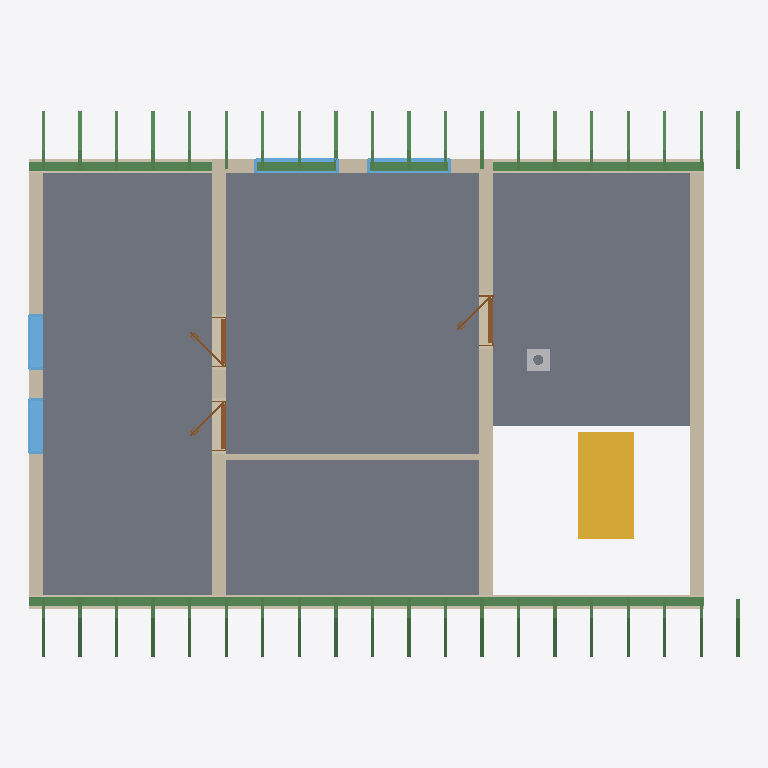
Plan cut of the same IFC building model at storey 'Ground floor' (level 3.25 m, cut at 4.65 m), seen from above with north up, elements coloured by IFC class: 42 beams (green), 8 walls (beige), 4 windows (light blue), 3 slabs (grey), 3 doors (brown), 1 stair (yellow), 1 other element (light grey). Cut surfaces are drawn darker.
Extent 12.6 m × 9.7 m × 8.0 m (x, y, z). Storeys (2): Ground floor at 0.00 m; Ground floor at 3.25 m. Elements (92): 45 IfcBeam, 20 IfcWall, 9 IfcWindow, 8 IfcDoor, 4 IfcSlab, 3 IfcFurniture, 2 IfcStair, 1 IfcChimney.

HEADER;
FILE_DESCRIPTION(('ViewDefinition[DesignTransferView]'),'2;1');
FILE_NAME('/dev/null','2026-08-07T21:47:45+02:00',(''),(''),'IfcOpenShell 0.8.5','IfcOpenShell 0.8.5','Nobody');
FILE_SCHEMA(('IFC4'));
ENDSEC;
DATA;
#1=IFCPROJECT('02aso5rU1BLQkjZuT$emqJ',$,'My house',$,$,$,$,(#10,#15),#5);
#19=IFCSITE('3U9$H6pWrA1va1Q49ZYALI',$,'Site',$,$,#27,$,$,$,$,$,$,$,$);
#20=IFCBUILDING('3tgvUfV5n8lx8H09TnA3D5',$,'My house',$,$,#32,$,$,$,$,$,$);
#33=IFCBUILDINGSTOREY('1llqg8UBD4tON3v6L_9Gf0',$,'Ground floor',$,$,#39,$,$,$,0.0);
#40=IFCBUILDINGSTOREY('2tzbjsg3D0oPyVK_xqEEXG',$,'Ground floor',$,$,#45,$,$,$,3.25);
#4818=IFCSLAB('1heJmTRa5A0Al4I2sA6BNv',$,'Ceiling 2',$,$,#4823,#4827,$,.FLOOR.);
#2199=IFCSLAB('1QNnEARJLAP8cRWI1blysh',$,'Ceiling 1',$,$,#2205,#2209,$,.FLOOR.);
#8494=IFCSLAB('0DsuZtw55BIOmslGxVQEGC',$,'Ceiling 3',$,$,#8499,#8503,$,.FLOOR.);
#1661=IFCSTAIR('2sKqQGq_nB49m4EurGeKTM',$,'Main stair',$,$,#1668,$,$,.STRAIGHT_RUN_STAIR.);
#10410=IFCWALL('18VG5a93vB_BV6Dqjly9kx',$,'Wall 7',$,$,#10419,#10454,$,$);
#10361=IFCWALL('0Y2XpovvL6ph2DaHvUHpAw',$,'Wall 6',$,$,#10370,#10405,$,$);
#10891=IFCBEAM('2KJCJdQDD0J8g8rIQoxNi_',$,'Beam',$,$,#10896,#10905,$,.BEAM.);
#10312=IFCWALL('1uDLQCrVP48QOtQ6mXU9Gp',$,'Wall 5',$,$,#10321,#10356,$,$);
#10910=IFCBEAM('2qoJ6tkUr49w8bhD1zwPvu',$,'Beam',$,$,#10915,#10924,$,.BEAM.);
#10201=IFCWALL('0Ae8GOTED09ADoay7G56t7',$,'Wall 4',$,$,#10210,#10245,$,$);
#10151=IFCWALL('3gSyEfhSj21hd0QrDKkTlr',$,'Wall 2',$,$,#10160,#10171,$,$);
#10176=IFCWALL('1B$Q1s9a9CJPv0UpHwqHdn',$,'Wall 3',$,$,#10185,#10196,$,$);
#10521=IFCWALL('3tJbv8JQv32x1KeqX89h4t',$,'Wall 8',$,$,#10531,#10566,$,$);
#10126=IFCWALL('18OwhVHxzCchBcq1xgp0sF',$,'Wall 1',$,$,#10135,#10146,$,$);
#11590=IFCWINDOW('0z$gzdVM51ShfVlAJpcl7Q',$,'Window 3',$,$,#11667,#11591,$,1.25,1.0,.WINDOW.,.SINGLE_PANEL.,$);
#11686=IFCWINDOW('1wFyPAddr4LRDuC9bD4okb',$,'Window 4',$,$,#11763,#11687,$,1.25,1.0,.WINDOW.,.SINGLE_PANEL.,$);
#11062=IFCWINDOW('1Es1bg$zTAfxvJJ$LKqEwj',$,'Window 2',$,$,#11139,#11063,$,1.0,1.5,.WINDOW.,.SINGLE_PANEL.,$);
#10966=IFCWINDOW('1E3ppDX1HC_BjcR6_$p$vg',$,'Window 1',$,$,#11043,#10967,$,1.0,1.5,.WINDOW.,.SINGLE_PANEL.,$);
#1728=IFCCHIMNEY('3NDwu__Hn72eI9LRPQ$6CC',$,'Main chimney',$,$,#1733,#1748,$,.NOTDEFINED.);
#11158=IFCDOOR('3edWjlwnn4Lgfqcf0oaGFS',$,'Door 1',$,$,#11270,#11159,$,2.25,0.9,.DOOR.,.SINGLE_SWING_RIGHT.,$);
#11302=IFCDOOR('2wjMgHVV55aAI8exRTwXLn',$,'Door 2',$,$,#11414,#11303,$,2.25,0.9,.DOOR.,.SINGLE_SWING_RIGHT.,$);
#11446=IFCDOOR('0yVF0bdP982fz4edGYPlcL',$,'Door 3',$,$,#11558,#11447,$,2.25,0.9,.DOOR.,.SINGLE_SWING_LEFT.,$);
#11863=IFCBEAM('1gL3JPCxnDsxsCKsTyHOU4',$,'Rafter 1',$,'RAFTER',#11896,#11887,$,.USERDEFINED.);
#11897=IFCBEAM('1F70HYgg5CKxJRngN_9qxo',$,'Rafter 1',$,'RAFTER',#11930,#11921,$,.USERDEFINED.);
#11999=IFCBEAM('3anQmsY7f6zPrWNY7MVAcP',$,'Rafter 1',$,'RAFTER',#12032,#12023,$,.USERDEFINED.);
#12033=IFCBEAM('352YksPCP1Fu3pviEbDBC1',$,'Rafter 1',$,'RAFTER',#12066,#12057,$,.USERDEFINED.);
#12339=IFCBEAM('1PMyYgfbv3e9TnXFFO22KO',$,'Rafter 1',$,'RAFTER',#12372,#12363,$,.USERDEFINED.);
#12475=IFCBEAM('0dOq3qqFr3VuchKRSFcvkh',$,'Rafter 1',$,'RAFTER',#12508,#12499,$,.USERDEFINED.);
#12509=IFCBEAM('0AhalHgJ5FdAij6N9Amms6',$,'Rafter 1',$,'RAFTER',#12542,#12533,$,.USERDEFINED.);
#12645=IFCBEAM('3XC4iqPf1FfhQkfNxIMY4c',$,'Rafter 1',$,'RAFTER',#12678,#12669,$,.USERDEFINED.);
#12611=IFCBEAM('1x2f2ehZ97PRcoMyGMjF7d',$,'Rafter 1',$,'RAFTER',#12644,#12635,$,.USERDEFINED.);
#12747=IFCBEAM('3S_0UY9fvEcvIUA1lHLDzU',$,'Rafter 1',$,'RAFTER',#12780,#12771,$,.USERDEFINED.);
#12781=IFCBEAM('2OKluUITzFUvks5jjzLfEh',$,'Rafter 1',$,'RAFTER',#12814,#12805,$,.USERDEFINED.);
#13121=IFCBEAM('0LFgVHdF957wLHUKijtQgP',$,'Rafter 1',$,'RAFTER',#13154,#13145,$,.USERDEFINED.);
#13087=IFCBEAM('0UqFFG111DDOZq$NMnFu6f',$,'Rafter 1',$,'RAFTER',#13120,#13111,$,.USERDEFINED.);
#12373=IFCBEAM('3wfFQbqFb2zxMt1g0y8Fzs',$,'Rafter 1',$,'RAFTER',#12406,#12397,$,.USERDEFINED.);
#11793=IFCBEAM('04FTOPLoz7euYFaqld5s6O',$,'Rafter 1',$,'RAFTER',#11827,#11817,$,.USERDEFINED.);
#11828=IFCBEAM('1O5SIax1v8MBzM4DHM2sE2',$,'Rafter 1',$,'RAFTER',#11862,#11852,$,.USERDEFINED.);
#11931=IFCBEAM('1GfWNeJvb2je$hEb4hK3sD',$,'Rafter 1',$,'RAFTER',#11964,#11955,$,.USERDEFINED.);
#11965=IFCBEAM('3faNS_bUj6k8SAN806dhCs',$,'Rafter 1',$,'RAFTER',#11998,#11989,$,.USERDEFINED.);
#12101=IFCBEAM('07bUIJkDPF4AVPJERWAP7A',$,'Rafter 1',$,'RAFTER',#12134,#12125,$,.USERDEFINED.);
#12067=IFCBEAM('32l7mv4pL8kAZPg5oqSRgt',$,'Rafter 1',$,'RAFTER',#12100,#12091,$,.USERDEFINED.);
#12135=IFCBEAM('2XybtrvN97A89YS80Ow2nH',$,'Rafter 1',$,'RAFTER',#12168,#12159,$,.USERDEFINED.);
#12169=IFCBEAM('1MfFvpUkv0t8B0V1AAwGx7',$,'Rafter 1',$,'RAFTER',#12202,#12193,$,.USERDEFINED.);
#12203=IFCBEAM('0qX70n9fT6TP2r7DniDLYD',$,'Rafter 1',$,'RAFTER',#12236,#12227,$,.USERDEFINED.);
#12237=IFCBEAM('1e3NuJMrH5NBWTKbrN8v5f',$,'Rafter 1',$,'RAFTER',#12270,#12261,$,.USERDEFINED.);
#12305=IFCBEAM('39tjpwgG10U9UEvPrLyXKN',$,'Rafter 1',$,'RAFTER',#12338,#12329,$,.USERDEFINED.);
#12271=IFCBEAM('0tBn1Spk16u9PR10Fy57Mj',$,'Rafter 1',$,'RAFTER',#12304,#12295,$,.USERDEFINED.);
#12407=IFCBEAM('2oivx$sWb8F89wf8zW$P4c',$,'Rafter 1',$,'RAFTER',#12440,#12431,$,.USERDEFINED.);
#12441=IFCBEAM('0Vhy_0rVnCH9gp_9Jn9L02',$,'Rafter 1',$,'RAFTER',#12474,#12465,$,.USERDEFINED.);
#12577=IFCBEAM('1$Qici0X52DOfP3t5sADZU',$,'Rafter 1',$,'RAFTER',#12610,#12601,$,.USERDEFINED.);
#12543=IFCBEAM('270VoI8Tf5XANstqNcnbjl',$,'Rafter 1',$,'RAFTER',#12576,#12567,$,.USERDEFINED.);
#12679=IFCBEAM('3zrpY4BKv3iurgkS4gnuGS',$,'Rafter 1',$,'RAFTER',#12712,#12703,$,.USERDEFINED.);
#12713=IFCBEAM('387xmQKs12QONmy$Zm02wD',$,'Rafter 1',$,'RAFTER',#12746,#12737,$,.USERDEFINED.);
#12815=IFCBEAM('1S$ZcPrbvEKBWXPQLg9g42',$,'Rafter 1',$,'RAFTER',#12848,#12839,$,.USERDEFINED.);
#12849=IFCBEAM('0bUhdjtpzD89MKAJApubel',$,'Rafter 1',$,'RAFTER',#12882,#12873,$,.USERDEFINED.);
#12883=IFCBEAM('2bhPMrDqPB39SMH3Vv60Ic',$,'Rafter 1',$,'RAFTER',#12916,#12907,$,.USERDEFINED.);
#12917=IFCBEAM('2JB_K9RlX1belZvZp$NJ$B',$,'Rafter 1',$,'RAFTER',#12950,#12941,$,.USERDEFINED.);
#12951=IFCBEAM('3EjTXr9NfACg1hgfHSO18k',$,'Rafter 1',$,'RAFTER',#12984,#12975,$,.USERDEFINED.);
#12985=IFCBEAM('05GcJaWi9FRhuh0j6ZuEx_',$,'Rafter 1',$,'RAFTER',#13018,#13009,$,.USERDEFINED.);
#13019=IFCBEAM('0KN3U8r9jCZ8M$NgnH5Z4M',$,'Rafter 1',$,'RAFTER',#13052,#13043,$,.USERDEFINED.);
#13053=IFCBEAM('1rAOEG7PbEJfTJfB$sdoZy',$,'Rafter 1',$,'RAFTER',#13086,#13077,$,.USERDEFINED.);
ENDSEC;
